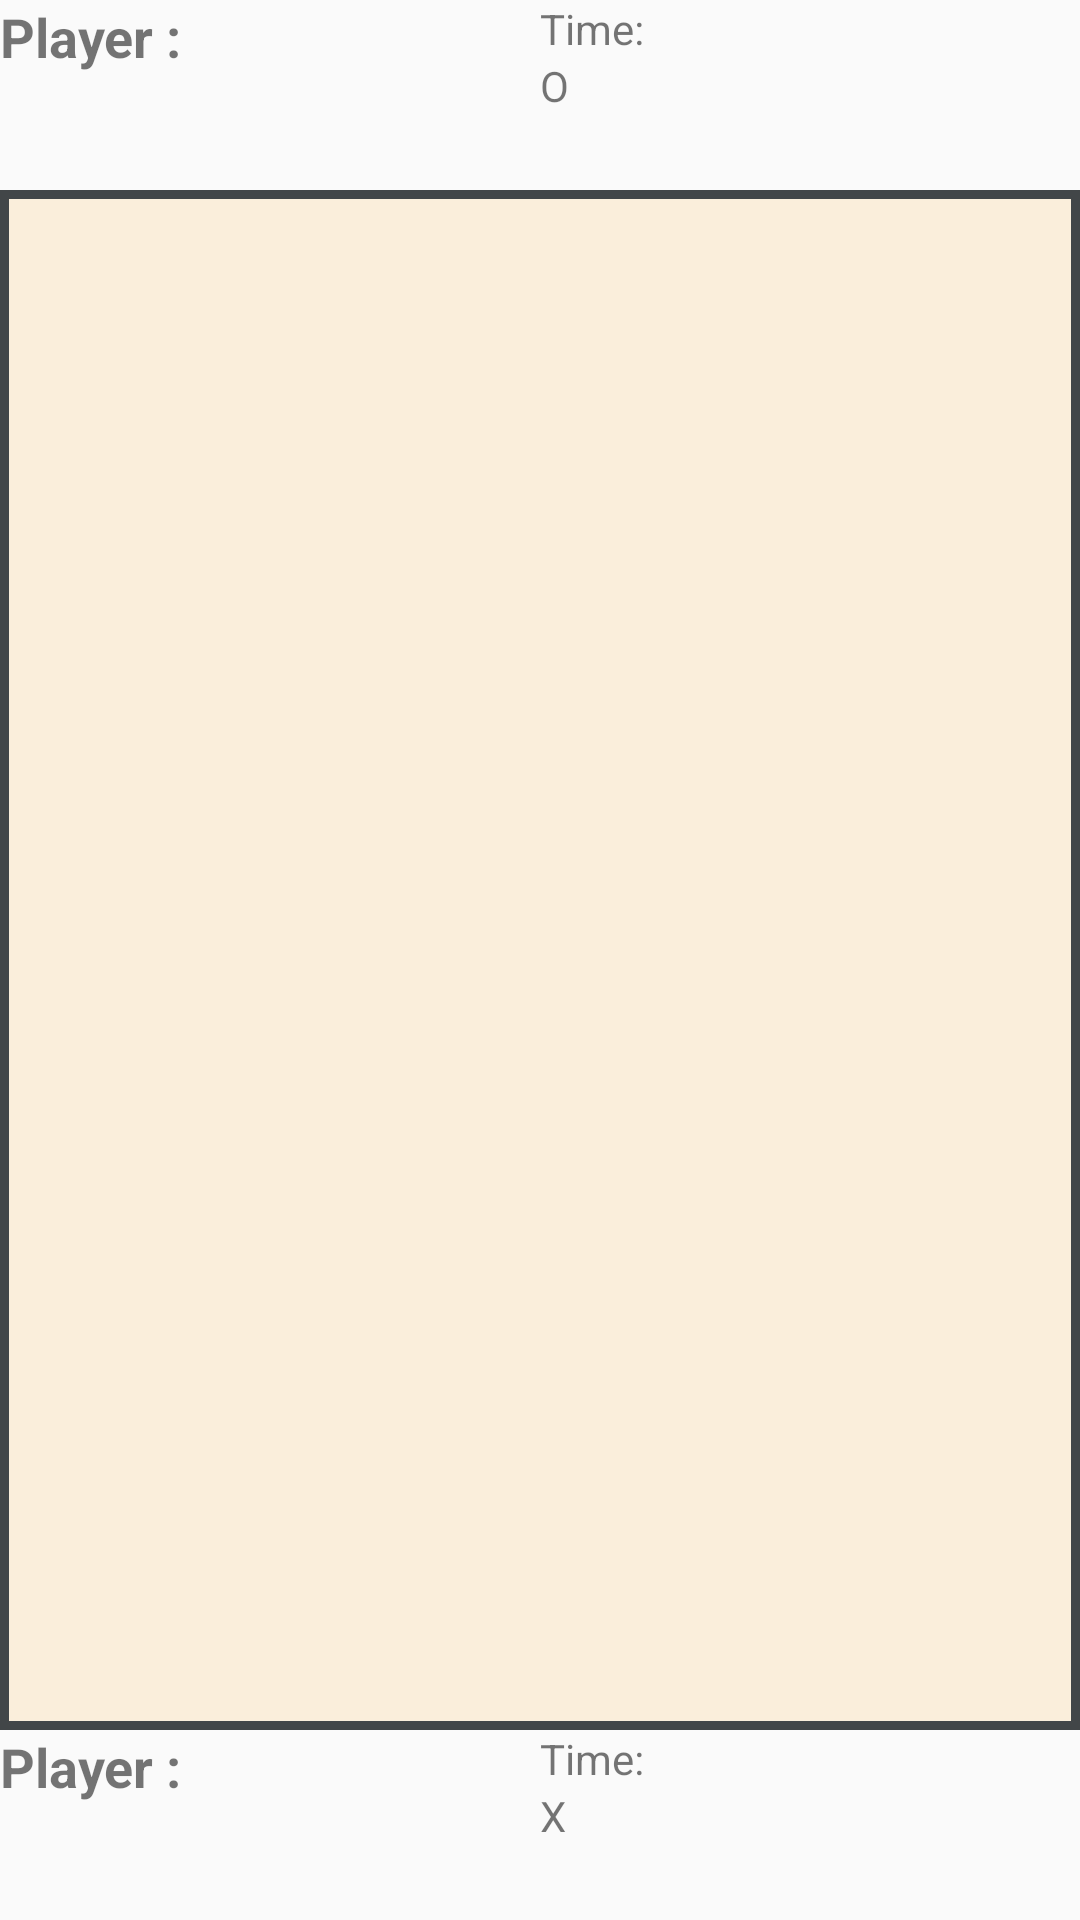

This screen was rendered from an Android layout file. Write that file and the resources it references.
<!-- AndroidManifest.xml: application theme AppTheme -->
<!-- res/layout/fragment_game_play.xml -->
<?xml version="1.0" encoding="utf-8"?>
<LinearLayout xmlns:android="http://schemas.android.com/apk/res/android"
    android:layout_width="match_parent"
    android:layout_height="match_parent"
    android:orientation="vertical"
    android:layout_margin="15dp">

    <LinearLayout
        android:layout_width="match_parent"
        android:layout_height="wrap_content"
        android:orientation="horizontal">
        <LinearLayout
            android:layout_width="match_parent"
            android:layout_height="wrap_content"
            android:layout_weight="1"
            android:orientation="vertical">

            <TextView
                android:layout_width="wrap_content"
                android:layout_height="wrap_content"
                android:text="Player : "
                android:textSize="18sp"
                android:textStyle="bold" />
            <TextView
                android:layout_width="wrap_content"
                android:layout_height="wrap_content"
                android:padding="10dp"/>
        </LinearLayout>
        <LinearLayout
            android:layout_width="match_parent"
            android:layout_height="wrap_content"
            android:layout_weight="1"
            android:orientation="vertical">
            <TextView
                android:layout_width="wrap_content"
                android:layout_height="wrap_content"
                android:text="Time: "/>
            <TextView
                android:layout_width="wrap_content"
                android:layout_height="wrap_content"
                android:text="O"/>
        </LinearLayout>


    </LinearLayout>

    <LinearLayout
        android:layout_width="match_parent"
        android:layout_height="match_parent"
        android:layout_gravity="center"
        android:layout_weight="1"
        android:gravity="center">

        <RelativeLayout
            android:id="@+id/rlt_table"
            android:layout_width="match_parent"
            android:layout_height="match_parent"
            android:background="@drawable/gameplay_shape"
            android:padding="3dp">

            
            
            
            
            
            
            
            
        </RelativeLayout>
    </LinearLayout>

    <LinearLayout
        android:layout_width="match_parent"
        android:layout_height="wrap_content"
        android:orientation="horizontal">
        <LinearLayout
            android:layout_width="match_parent"
            android:layout_height="wrap_content"
            android:layout_weight="1"
            android:orientation="vertical">

            <TextView
                android:layout_width="wrap_content"
                android:layout_height="wrap_content"
                android:text="Player : "
                android:textSize="18sp"
                android:textStyle="bold" />
            <TextView
                android:layout_width="wrap_content"
                android:layout_height="wrap_content"
                android:padding="10dp"/>
        </LinearLayout>
        <LinearLayout
            android:layout_width="match_parent"
            android:layout_height="wrap_content"
            android:layout_weight="1"
            android:orientation="vertical">
            <TextView
                android:layout_width="wrap_content"
                android:layout_height="wrap_content"
                android:text="Time: "/>
            <TextView
                android:layout_width="wrap_content"
                android:layout_height="wrap_content"
                android:text="X"/>
        </LinearLayout>


    </LinearLayout>

</LinearLayout>
<!-- resources referenced by this layout -->
<resources>
  <!-- drawable gameplay_shape (drawable) -->
  <?xml version="1.0" encoding="utf-8"?>
  <shape xmlns:android="http://schemas.android.com/apk/res/android" android:shape="rectangle" >
      <solid android:color="#faeedb" />
      <stroke android:width="3dp" android:color="#424648"/>
  
  </shape>
  <style name="AppTheme" parent="Theme.AppCompat.Light.DarkActionBar">
          
          <item name="colorPrimary">@color/colorPrimary</item>
          <item name="colorPrimaryDark">@color/colorPrimaryDark</item>
          <item name="colorAccent">@color/colorAccent</item>
      </style>
  <color name="colorPrimary">#3F51B5</color>
  <color name="colorPrimaryDark">#303F9F</color>
  <color name="colorAccent">#FF4081</color>
</resources>
